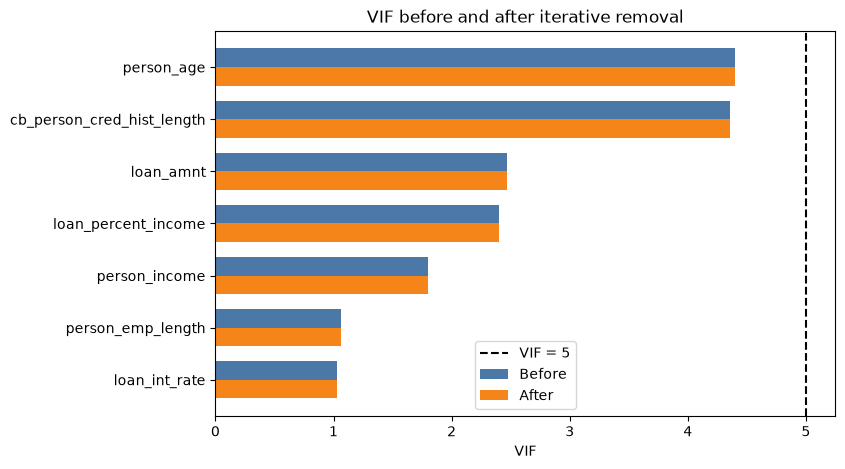

The data file committed next to this chart (first rows):
feature, vif_before, vif_after, decision, drop_step, reason
person_age, 4.4, 4.4, kept, , VIF is at or below 5 after iterative rem…
cb_person_cred_hist_length, 4.359, 4.359, kept, , VIF is at or below 5 after iterative rem…
loan_amnt, 2.473, 2.473, kept, , VIF is at or below 5 after iterative rem…
loan_percent_income, 2.405, 2.405, kept, , VIF is at or below 5 after iterative rem…
person_income, 1.797, 1.797, kept, , VIF is at or below 5 after iterative rem…
person_emp_length, 1.067, 1.067, kept, , VIF is at or below 5 after iterative rem…
loan_int_rate, 1.027, 1.027, kept, , VIF is at or below 5 after iterative rem…
